Dataset: infrared_dataset (GitHub, kk-2m/AnimalClassification-IFOR). Classes: acryllium vulturinum, aepyceros melampus, bos taurus, capra aegagrus, cephalophus nigrifrons, crax rubra, paca, dasyprocta punctata, equus quagga, giraffa camelopardalis, leopardus pardalis, african elephant, madoqua guentheri, mazama americana, mazama temama, meleagris ocellata, mitu tuberosum, nasua narica, panthera onca, papio anubis, pecari tajacu, phacochoerus africanus, psophia leucoptera, puma, syncerus caffer, south american tapir, tayassu pecari, urocyon cinereoargenteus.

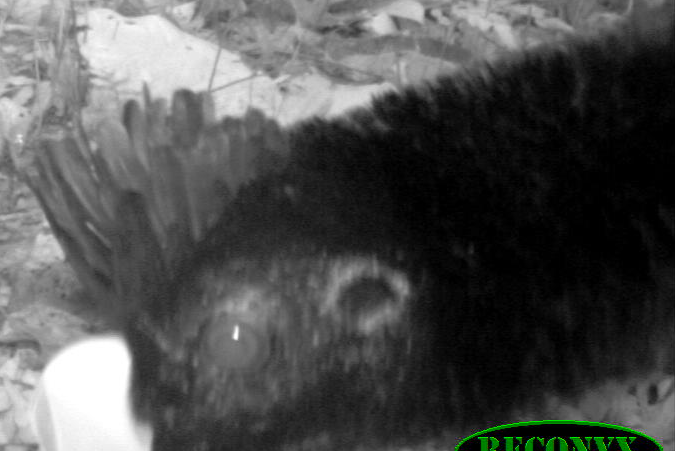
Label: mitu tuberosum

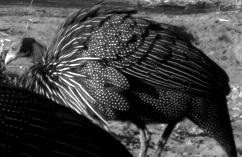
Label: acryllium vulturinum

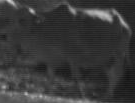
Label: bos taurus

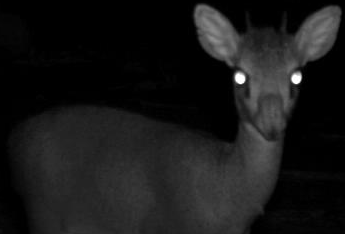
Label: madoqua guentheri

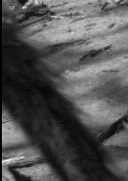
Label: papio anubis

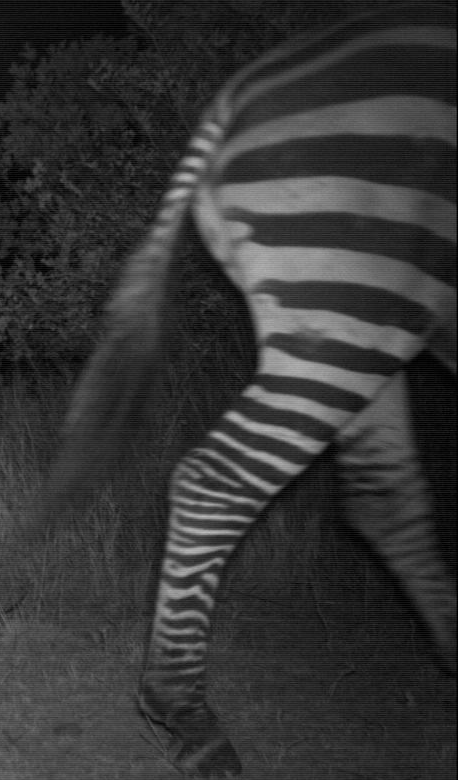
Label: equus quagga
